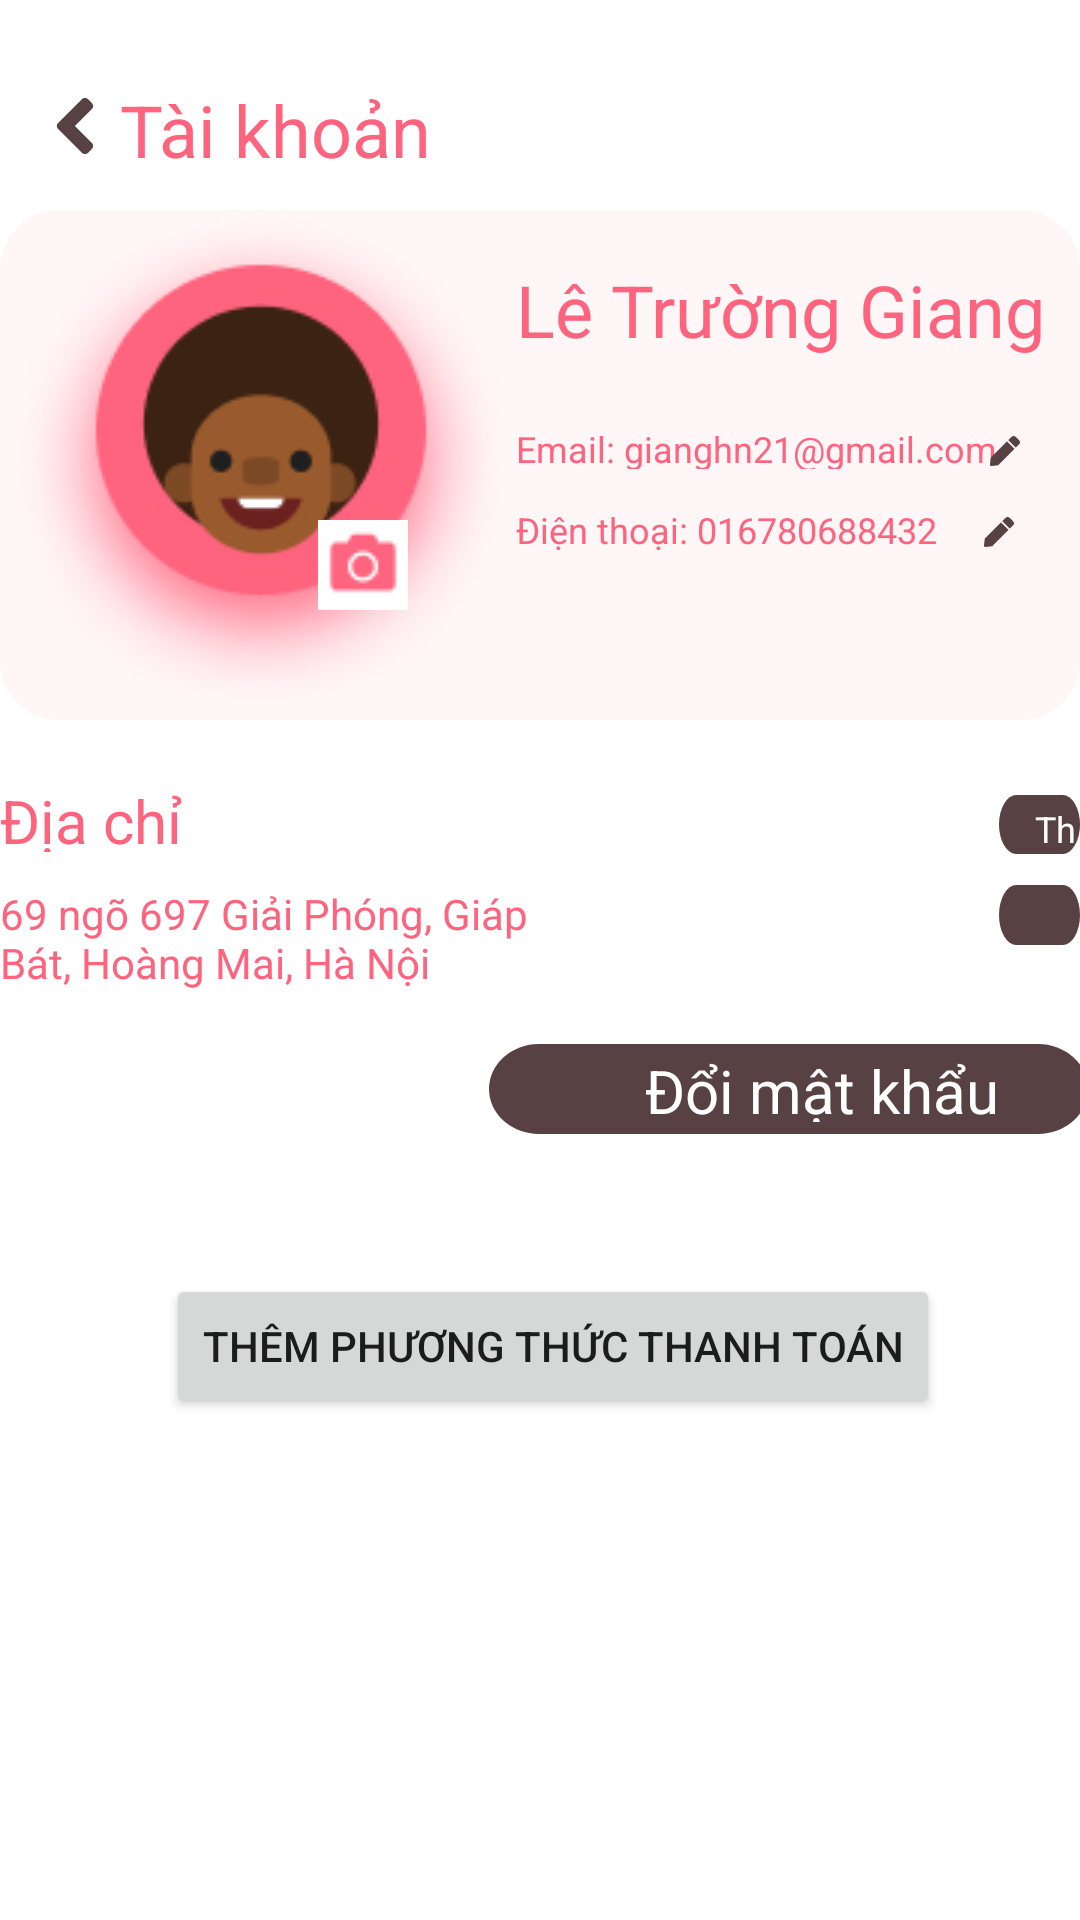

Write the Android layout XML for this screen, with the resource values it uses.
<!-- AndroidManifest.xml: application theme Theme.AppBanBanh -->
<!-- res/layout/activity_thong_tin_ca_nhan.xml -->
<?xml version="1.0" encoding="utf-8"?>
<RelativeLayout xmlns:android="http://schemas.android.com/apk/res/android"
    xmlns:app="http://schemas.android.com/apk/res-auto"
    android:id="@+id/th_ng_tin_c"
    android:layout_width="fill_parent"
    android:layout_height="fill_parent"
    android:clipToOutline="true">

    <RelativeLayout
        android:id="@+id/angle_left"
        android:layout_width="30dp"
        android:layout_height="30dp"
        android:layout_alignParentLeft="true"
        android:layout_alignParentTop="true"
        android:layout_marginLeft="10dp"
        android:layout_marginTop="27dp"
        android:background="@drawable/angle_left"
        android:clipToOutline="true" />

    <TextView
        android:id="@+id/tai_khoan"
        android:layout_width="226dp"
        android:layout_height="29dp"
        android:layout_alignTop="@id/angle_left"
        android:layout_toRightOf="@id/angle_left"
        android:gravity="center_vertical"
        android:text="@string/tai_khoan"
        android:textAppearance="@style/n_h_ng_g222" />
    
    <View
        android:id="@+id/rectangle_4186"
        android:layout_width="370dp"
        android:layout_height="170dp"
        android:layout_below="@+id/tai_khoan"
        android:layout_centerHorizontal="true"
        android:layout_marginTop="14dp"
        android:background="@drawable/rectangle_4186" />

    <ImageView
        android:id="@+id/imageView"
        android:layout_width="wrap_content"
        android:layout_height="wrap_content"
        android:layout_alignStart="@+id/rectangle_4186"
        android:layout_alignTop="@+id/rectangle_4186"
        android:layout_marginStart="2dp"
        android:layout_marginTop="-2dp"
        app:srcCompat="@drawable/avatar" />

    <ImageView
        android:id="@+id/imageView3"
        android:layout_width="30dp"
        android:layout_height="30dp"
        android:layout_alignEnd="@+id/imageView"
        android:layout_alignBottom="@+id/imageView"
        android:layout_marginEnd="36dp"
        android:layout_marginBottom="35dp"
        app:srcCompat="@drawable/mini_camera" />
    
    <TextView
        android:id="@+id/ho_ten"
        android:layout_width="wrap_content"
        android:layout_height="wrap_content"
        android:layout_alignTop="@+id/rectangle_4186"
        android:layout_alignEnd="@+id/rectangle_4186"
        android:layout_alignParentLeft="false"
        android:layout_marginStart="0dp"
        android:layout_marginLeft="193dp"
        android:layout_marginTop="17dp"
        android:layout_marginEnd="8dp"
        android:layout_toEndOf="@+id/imageView"
        android:gravity="center_vertical"
        android:text="@string/ho_ten"
        android:textAppearance="@style/ho_ten" />

    <TextView
        android:id="@+id/email_giang"
        android:layout_width="170dp"
        android:layout_height="15dp"
        android:layout_below="@+id/ho_ten"
        android:layout_alignParentLeft="false"
        android:layout_marginStart="0dp"
        android:layout_marginLeft="160dp"
        android:layout_marginTop="22dp"
        android:layout_toEndOf="@+id/imageView"
        android:gravity="center_vertical"
        android:text="@string/email_giang"
        android:textAppearance="@style/email_giang" />
    
    <TextView
        android:id="@+id/phone_number"
        android:layout_width="151dp"
        android:layout_height="15dp"
        android:layout_below="@+id/email_giang"
        android:layout_alignStart="@+id/email_giang"
        android:layout_alignParentLeft="false"
        android:layout_marginStart="0dp"
        android:layout_marginLeft="199dp"
        android:layout_marginTop="12dp"
        android:gravity="center_vertical"
        android:text="@string/phone_number"
        android:textAppearance="@style/phone_number" />
    
    <View
        android:id="@+id/vector_smail_pencil"
        android:layout_width="10dp"
        android:layout_height="10dp"
        android:layout_alignEnd="@+id/rectangle_4186"
        android:layout_alignBottom="@+id/email_giang"
        android:layout_alignParentLeft="false"
        android:layout_alignParentRight="false"
        android:layout_marginRight="20dp"
        android:layout_marginBottom="1dp"
        android:background="@drawable/vector_small_pencil" />

    <View
        android:id="@+id/vector_smail_pencil2"
        android:layout_width="10dp"
        android:layout_height="10dp"
        android:layout_alignEnd="@+id/rectangle_4186"
        android:layout_alignBottom="@+id/phone_number"
        android:layout_alignParentLeft="false"
        android:layout_alignParentRight="false"
        android:layout_marginEnd="22dp"
        android:layout_marginRight="20dp"
        android:layout_marginBottom="1dp"
        android:background="@drawable/vector_small_pencil" />
    
    <TextView
        android:id="@+id/dia_chi"
        android:layout_width="71dp"
        android:layout_height="24dp"
        android:layout_below="@+id/rectangle_4186"
        android:layout_alignStart="@+id/rectangle_4186"
        android:layout_alignLeft="@id/rectangle_4186"
        android:layout_marginStart="0dp"
        android:layout_marginTop="20dp"
        android:gravity="center_vertical"
        android:text="Địa chỉ"
        android:textAppearance="@style/dia_chi" />

    <View
        android:id="@+id/rectangle_4"
        android:layout_width="60dp"
        android:layout_height="20dp"
        android:layout_alignRight="@id/rectangle_4186"
        android:layout_alignBottom="@+id/dia_chi"
        android:layout_alignParentLeft="true"
        android:layout_alignParentTop="true"
        android:layout_marginLeft="333dp"
        android:layout_marginTop="265dp"
        android:layout_marginBottom="-1dp"
        android:background="@drawable/rectangle_4" />

    <TextView
        android:id="@+id/th_m"
        android:layout_width="34dp"
        android:layout_height="15dp"
        android:layout_alignStart="@+id/rectangle_4"
        android:layout_alignTop="@+id/rectangle_4"
        android:layout_alignParentLeft="false"
        android:layout_centerInParent="true"
        android:layout_marginStart="12dp"
        android:layout_marginLeft="345dp"
        android:layout_marginTop="3dp"
        android:gravity="center_vertical"
        android:text="Thêm"
        android:textAppearance="@style/thay_doi" />
    
    <TextView
        android:id="@+id/dia_chi_mac_dinh"
        android:layout_width="186dp"
        android:layout_height="wrap_content"
        android:layout_below="@id/dia_chi"
        android:layout_alignLeft="@id/dia_chi"
        android:layout_alignParentLeft="false"
        android:layout_alignParentTop="false"
        android:gravity="center_vertical"
        android:layout_marginTop="11dp"
        android:text="@string/ng_697_gi_i"
        android:textAppearance="@style/ng_697_gi_i" />

    <View
        android:id="@+id/rectangle_4_2"
        android:layout_width="60dp"
        android:layout_height="20dp"
        android:layout_alignRight="@id/rectangle_4186"
        android:layout_alignTop="@+id/dia_chi_mac_dinh"
        android:background="@drawable/rectangle_4"
        android:layout_alignLeft="@id/rectangle_4"
        />
    
    <TextView
        android:id="@+id/x_a"
        android:layout_width="23dp"
        android:layout_height="15dp"
        android:layout_alignStart="@+id/rectangle_4_2"
        android:layout_alignTop="@+id/rectangle_4_2"

        android:layout_alignEnd="@+id/rectangle_4_2"
        android:layout_alignBottom="@+id/rectangle_4_2"
        android:layout_marginStart="16dp"
        android:layout_marginTop="2dp"
        android:layout_marginEnd="18dp"
        android:layout_marginBottom="3dp"
        android:layout_alignLeft="@id/th_m"
        android:text="Xóa"
        android:textAppearance="@style/thay_doi" />
    

    <View
        android:id="@+id/rectangle_4_3"
        android:layout_width="180dp"
        android:layout_height="30dp"
        android:layout_alignRight="@id/rectangle_4186"
        android:layout_alignParentLeft="true"
        android:layout_alignParentTop="true"
        android:layout_marginLeft="163dp"
        android:layout_marginTop="348dp"
        android:layout_marginRight="-3dp"
        android:background="@drawable/rectangle_4196" />

    <TextView
        android:id="@+id/txt_doi_mk"
        android:layout_width="127dp"
        android:layout_height="24dp"
        android:layout_alignStart="@+id/rectangle_4_3"

        android:layout_alignTop="@+id/rectangle_4_3"
        android:layout_centerInParent="true"
        android:layout_marginStart="52dp"
        android:layout_marginLeft="56dp"
        android:layout_marginTop="2dp"
        android:gravity="center_vertical"
        android:text="Đổi mật khẩu"
        android:textAppearance="@style/txt_doi_mk" />

    <Button
        android:id="@+id/btnThemPTTN"
        android:layout_width="wrap_content"
        android:layout_height="wrap_content"
        android:layout_alignStart="@+id/rectangle_4_3"
        android:layout_alignBottom="@+id/rectangle_4_3"
        android:layout_marginStart="-108dp"
        android:layout_marginBottom="-95dp"
        android:text="Thêm phương thức thanh toán" />
</RelativeLayout>
<!-- resources referenced by this layout -->
<resources>
  <!-- drawable rectangle_4 (drawable) -->
  <vector xmlns:android="http://schemas.android.com/apk/res/android"
      android:width="70dp"
      android:height="30dp"
      android:viewportWidth="70"
      android:viewportHeight="30">
    <path
        android:pathData="M15,0L55,0A15,15 0,0 1,70 15L70,15A15,15 0,0 1,55 30L15,30A15,15 0,0 1,0 15L0,15A15,15 0,0 1,15 0z"
        android:fillColor="#574143"/>
  </vector>
  <!-- drawable rectangle_4186 (drawable) -->
  <vector xmlns:android="http://schemas.android.com/apk/res/android"
      android:width="370dp"
      android:height="170dp"
      android:viewportWidth="370"
      android:viewportHeight="170">
    <path
        android:pathData="M20,0L350,0A20,20 0,0 1,370 20L370,150A20,20 0,0 1,350 170L20,170A20,20 0,0 1,0 150L0,20A20,20 0,0 1,20 0z"
        android:fillColor="#FFF6F7"/>
  </vector>
  <!-- drawable rectangle_4196 (drawable) -->
  <vector xmlns:android="http://schemas.android.com/apk/res/android"
      android:width="180dp"
      android:height="30dp"
      android:viewportWidth="180"
      android:viewportHeight="30">
    <path
        android:pathData="M15,0L165,0A15,15 0,0 1,180 15L180,15A15,15 0,0 1,165 30L15,30A15,15 0,0 1,0 15L0,15A15,15 0,0 1,15 0z"
        android:fillColor="#574143"/>
  </vector>
  <!-- drawable vector_small_pencil (drawable) -->
  <vector xmlns:android="http://schemas.android.com/apk/res/android"
      android:width="10dp"
      android:height="10dp"
      android:viewportWidth="10"
      android:viewportHeight="10">
    <path
        android:pathData="M5.679,1.821L8.179,4.321L2.75,9.751L0.52,9.997C0.222,10.03 -0.03,9.778 0.003,9.479L0.251,7.248L5.679,1.821ZM9.726,1.449L8.552,0.275C8.185,-0.092 7.591,-0.092 7.225,0.275L6.121,1.379L8.621,3.88L9.726,2.775C10.092,2.409 10.092,1.815 9.726,1.449Z"
        android:fillColor="#574143"/>
  </vector>
  <string name="email_giang">Email: gianghn21@gmail.com</string>
  <string name="ho_ten">Lê Trường Giang</string>
  <string name="ng_697_gi_i">69 ngõ 697 Giải Phóng, Giáp Bát, Hoàng Mai, Hà Nội</string>
  <string name="phone_number">Điện thoại: 016780688432</string>
  <string name="tai_khoan">Tài khoản</string>
  <style name="dia_chi">
          <item name="android:textSize">20sp</item>
          <item name="android:textColor">#FF647F</item>
      </style>
  <style name="email_giang">
          <item name="android:textSize">12sp</item>
          <item name="android:textColor">#FF647F</item>
      </style>
  <style name="ho_ten">
          <item name="android:textSize">24sp</item>
          <item name="android:textColor">#FF647F</item>
      </style>
  <style name="n_h_ng_g222">
          <item name="android:textSize">24sp</item>
          <item name="android:textColor">#FF647F</item>
      </style>
  <style name="ng_697_gi_i">
          <item name="android:textSize">14sp</item>
          <item name="android:textColor">#FF647F</item>
      </style>
  <style name="phone_number">
          <item name="android:textSize">12sp</item>
          <item name="android:textColor">#FF647F</item>
      </style>
  <style name="thay_doi">
          <item name="android:textSize">12sp</item>
          <item name="android:textColor">#FDFDFD</item>
      </style>
  <style name="txt_doi_mk">
          <item name="android:textSize">20sp</item>
          <item name="android:textColor">#FFFFFF</item>
      </style>
  <style name="Theme.AppBanBanh" parent="Theme.MaterialComponents.DayNight.DarkActionBar">
          
          <item name="colorPrimary">@color/purple_500</item>
          <item name="colorPrimaryVariant">@color/purple_700</item>
          <item name="colorOnPrimary">@color/white</item>
          
          <item name="colorSecondary">@color/teal_200</item>
          <item name="colorSecondaryVariant">@color/teal_700</item>
          <item name="colorOnSecondary">@color/black</item>
          
          <item name="android:statusBarColor">?attr/colorPrimaryVariant</item>
          
      </style>
  <!-- not gathered from this repository: default colours our renderer supplied (Android Studio template values) -->
  <color name="purple_500">#FF6200EE</color>
  <color name="purple_700">#FF3700B3</color>
  <color name="teal_200">#FF03DAC5</color>
  <color name="teal_700">#FF018786</color>
  <color name="black">#FF000000</color>
  <color name="white">#FFFFFFFF</color>
</resources>
